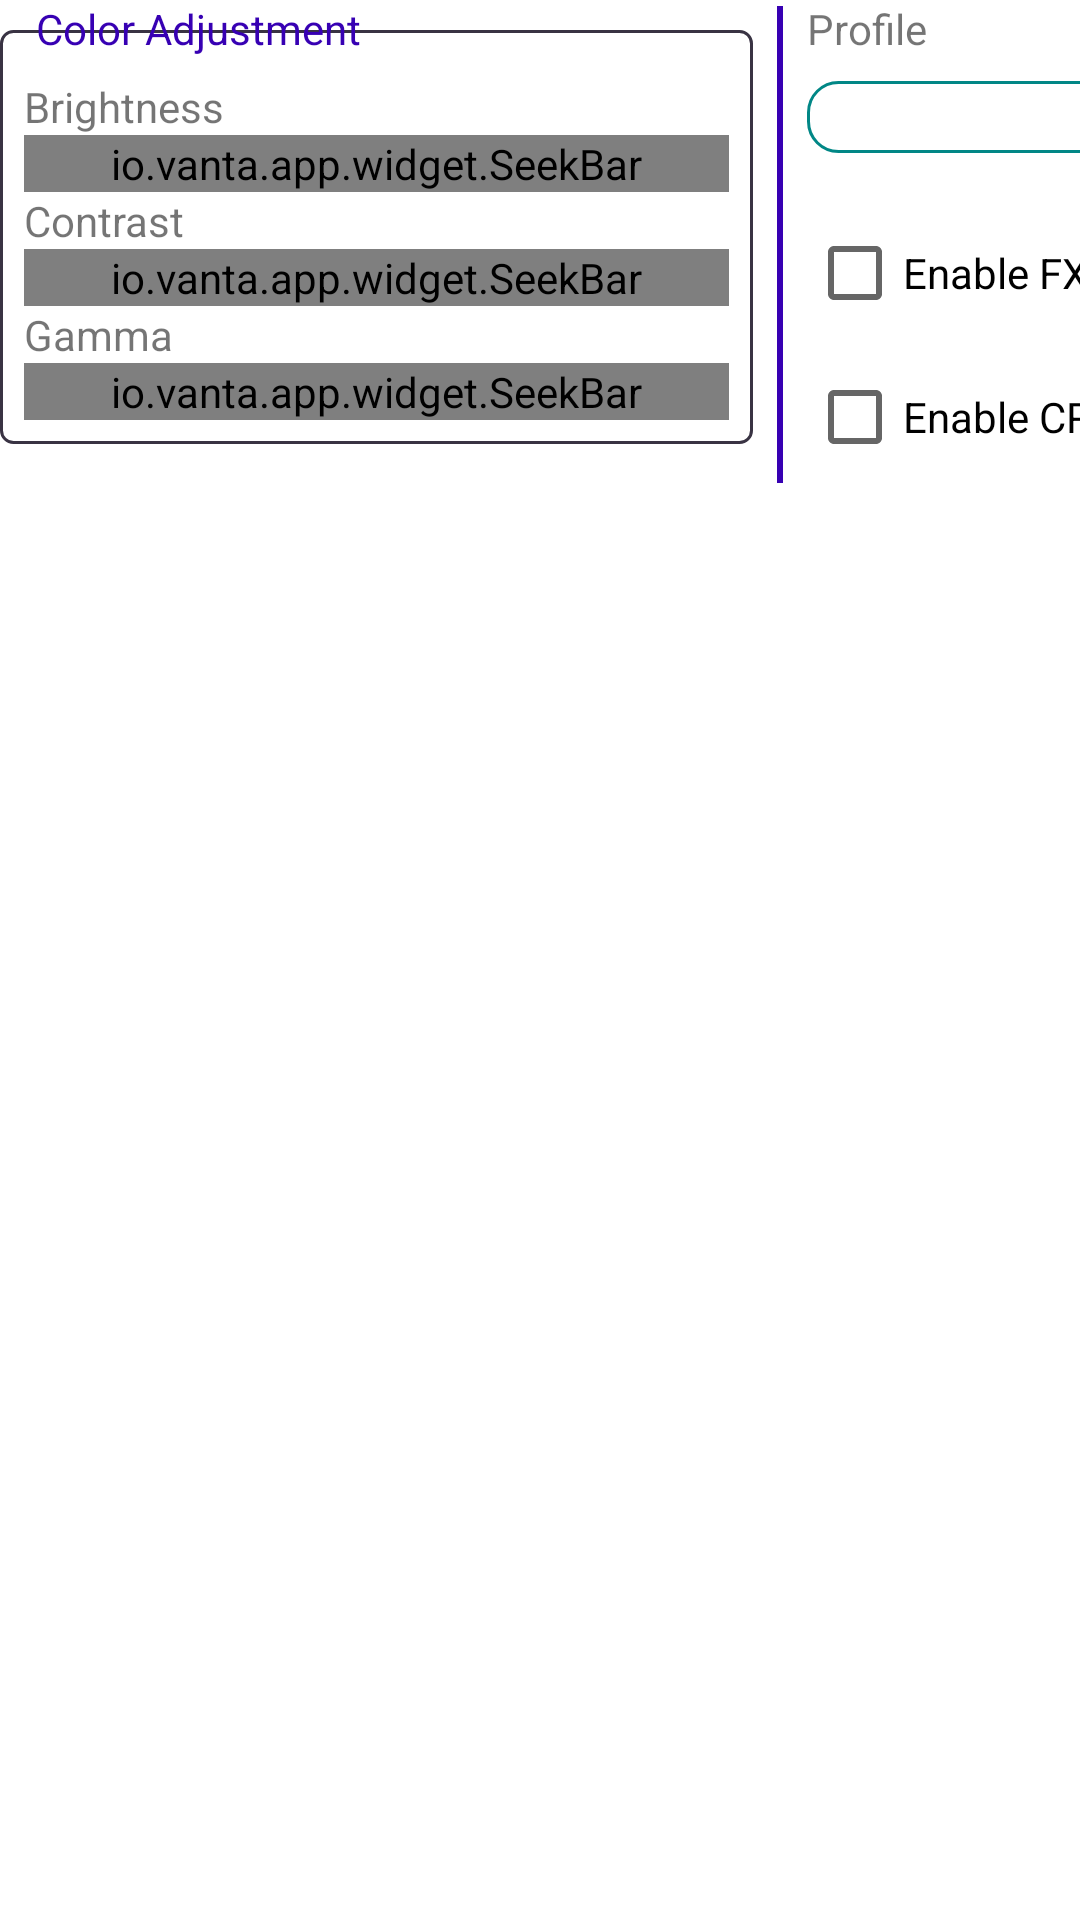

Produce the Android XML layout that renders to this screen, including the resource entries it uses.
<!-- AndroidManifest.xml: fallback theme Theme.MaterialComponents.DayNight.NoActionBar -->
<!-- res/layout/screen_effect_dialog.xml -->
<?xml version="1.0" encoding="utf-8"?>
<LinearLayout xmlns:android="http://schemas.android.com/apk/res/android"
    xmlns:app="http://schemas.android.com/apk/res-auto"
    android:layout_width="wrap_content"
    android:layout_height="wrap_content"
    android:orientation="vertical">

    <LinearLayout
        android:layout_width="520dp"
        android:layout_height="wrap_content"
        android:orientation="horizontal">

        <LinearLayout
            android:layout_width="0dp"
            android:layout_height="wrap_content"
            android:layout_weight="1"
            android:orientation="vertical">

            <FrameLayout
                android:layout_width="match_parent"
                android:layout_height="wrap_content">

                <LinearLayout style="@style/FieldSet">
                    <TextView
                        android:layout_width="wrap_content"
                        android:layout_height="wrap_content"
                        android:text="@string/brightness" />

                    <io.vanta.app.widget.SeekBar
                        android:id="@+id/SBBrightness"
                        android:layout_width="match_parent"
                        android:layout_height="wrap_content"
                        app:minValue="-50"
                        app:maxValue="50" />

                    <TextView
                        android:layout_width="wrap_content"
                        android:layout_height="wrap_content"
                        android:text="@string/contrast" />

                    <io.vanta.app.widget.SeekBar
                        android:id="@+id/SBContrast"
                        android:layout_width="match_parent"
                        android:layout_height="wrap_content"
                        app:minValue="-100"
                        app:maxValue="100" />

                    <TextView
                        android:layout_width="wrap_content"
                        android:layout_height="wrap_content"
                        android:text="@string/gamma" />

                    <io.vanta.app.widget.SeekBar
                        android:id="@+id/SBGamma"
                        android:layout_width="match_parent"
                        android:layout_height="wrap_content"
                        app:step="0.01"
                        app:minValue="0.5"
                        app:maxValue="3.0" />
                </LinearLayout>

                <TextView
                    style="@style/FieldSetLabel"
                    android:text="@string/color_adjustment"
                    android:background="?attr/colorSecondarySurface" />
            </FrameLayout>
        </LinearLayout>

        <View style="@style/VerticalLine" />

        <LinearLayout
            android:layout_width="0dp"
            android:layout_height="wrap_content"
            android:layout_weight="1"
            android:orientation="vertical">

            <TextView
                android:layout_width="wrap_content"
                android:layout_height="wrap_content"
                android:text="@string/profile" />

            <LinearLayout
                android:layout_width="match_parent"
                android:layout_height="wrap_content"
                android:orientation="horizontal"
                android:gravity="center_vertical">

                <Spinner
                    style="@style/ComboBox"
                    android:id="@+id/SProfile"
                    android:layout_width="0dp"
                    android:layout_height="wrap_content"
                    android:layout_weight="1" />

                <LinearLayout style="@style/Toolbox">
                    <ImageButton
                        style="@style/ListMenuButton"
                        android:id="@+id/BTAddProfile"
                        android:src="@drawable/icon_add" />

                    <ImageButton
                        style="@style/ListMenuButton"
                        android:id="@+id/BTRemoveProfile"
                        android:layout_marginRight="0dp"
                        android:src="@drawable/icon_remove" />
                </LinearLayout>
            </LinearLayout>

            <CheckBox
                android:id="@+id/CBEnableFXAA"
                android:layout_width="wrap_content"
                android:layout_height="wrap_content"
                android:text="@string/enable_fxaa"
                android:layout_marginTop="8dp" />

            <CheckBox
                android:id="@+id/CBEnableCRTShader"
                android:layout_width="wrap_content"
                android:layout_height="wrap_content"
                android:text="@string/enable_crt_shader" />
        </LinearLayout>
    </LinearLayout>
</LinearLayout>
<!-- resources referenced by this layout -->
<resources>
  <string name="brightness">Brightness</string>
  <string name="color_adjustment">Color Adjustment</string>
  <string name="contrast">Contrast</string>
  <string name="enable_crt_shader">Enable CRT Shader</string>
  <string name="enable_fxaa">Enable FXAA</string>
  <string name="gamma">Gamma</string>
  <string name="profile">Profile</string>
  <style name="ComboBox" parent="@style/VantaSpinner" />
  <style name="FieldSetLabel">
          <item name="android:layout_width">wrap_content</item>
          <item name="android:layout_height">wrap_content</item>
          <item name="android:background">?attr/colorPrimarySurface</item>
          <item name="android:orientation">vertical</item>
          <item name="android:paddingLeft">4dp</item>
          <item name="android:paddingRight">4dp</item>
          <item name="android:layout_marginLeft">8dp</item>
          <item name="android:textColor">?attr/colorPrimaryVariant</item>
      </style>
  <style name="ListMenuButton" parent="BaseImageButton">
          <item name="android:layout_width">34dp</item>
          <item name="android:layout_height">34dp</item>
          <item name="android:tint">?attr/colorPrimaryVariant</item>
          <item name="android:layout_marginLeft">2dp</item>
          <item name="android:layout_marginRight">2dp</item>
      </style>
  <style name="Toolbox">
          <item name="android:layout_width">wrap_content</item>
          <item name="android:layout_height">40dp</item>
          <item name="android:orientation">horizontal</item>
          <item name="android:gravity">center_vertical</item>
          <item name="android:background">?attr/toolboxBackground</item>
          <item name="android:paddingTop">2dp</item>
          <item name="android:paddingBottom">2dp</item>
          <item name="android:paddingLeft">8dp</item>
          <item name="android:paddingRight">8dp</item>
      </style>
  <style name="VerticalLine">
          <item name="android:layout_width">2dp</item>
          <item name="android:layout_height">match_parent</item>
          <item name="android:background">?attr/colorPrimaryVariant</item>
          <item name="android:layout_marginTop">2dp</item>
          <item name="android:layout_marginBottom">2dp</item>
          <item name="android:layout_marginLeft">8dp</item>
          <item name="android:layout_marginRight">8dp</item>
      </style>
  <!-- drawable bordered_panel (drawable) -->
  <?xml version="1.0" encoding="utf-8"?>
  <shape xmlns:android="http://schemas.android.com/apk/res/android"
      android:shape="rectangle">
      <corners android:radius="4dp" />
      <stroke android:width="1dp" android:color="@color/vanta_border" />
  </shape>
  <style name="BaseImageButton">
          <item name="android:layout_width">42dp</item>
          <item name="android:layout_height">42dp</item>
          <item name="android:focusable">true</item>
          <item name="android:clickable">true</item>
          <item name="android:gravity">center</item>
          <item name="android:scaleType">centerInside</item>
          <item name="android:background">?selectableItemBackgroundBorderless</item>
          <item name="android:padding">4dp</item>
      </style>
  <color name="vanta_border">#393343</color>
  <color name="vanta_primary_ripple">#337C3AED</color>
  <!-- drawable vanta_spinner_chevron (drawable) -->
  <?xml version="1.0" encoding="utf-8"?>
  <vector xmlns:android="http://schemas.android.com/apk/res/android"
      android:width="24dp"
      android:height="24dp"
      android:viewportWidth="24"
      android:viewportHeight="24">
      <path
          android:fillColor="@color/vanta_text_secondary"
          android:pathData="M7.41,8.59 12,13.17 16.59,8.59 18,10 12,16 6,10z" />
  </vector>
  <color name="vanta_text_secondary">#B8B2C1</color>
</resources>
